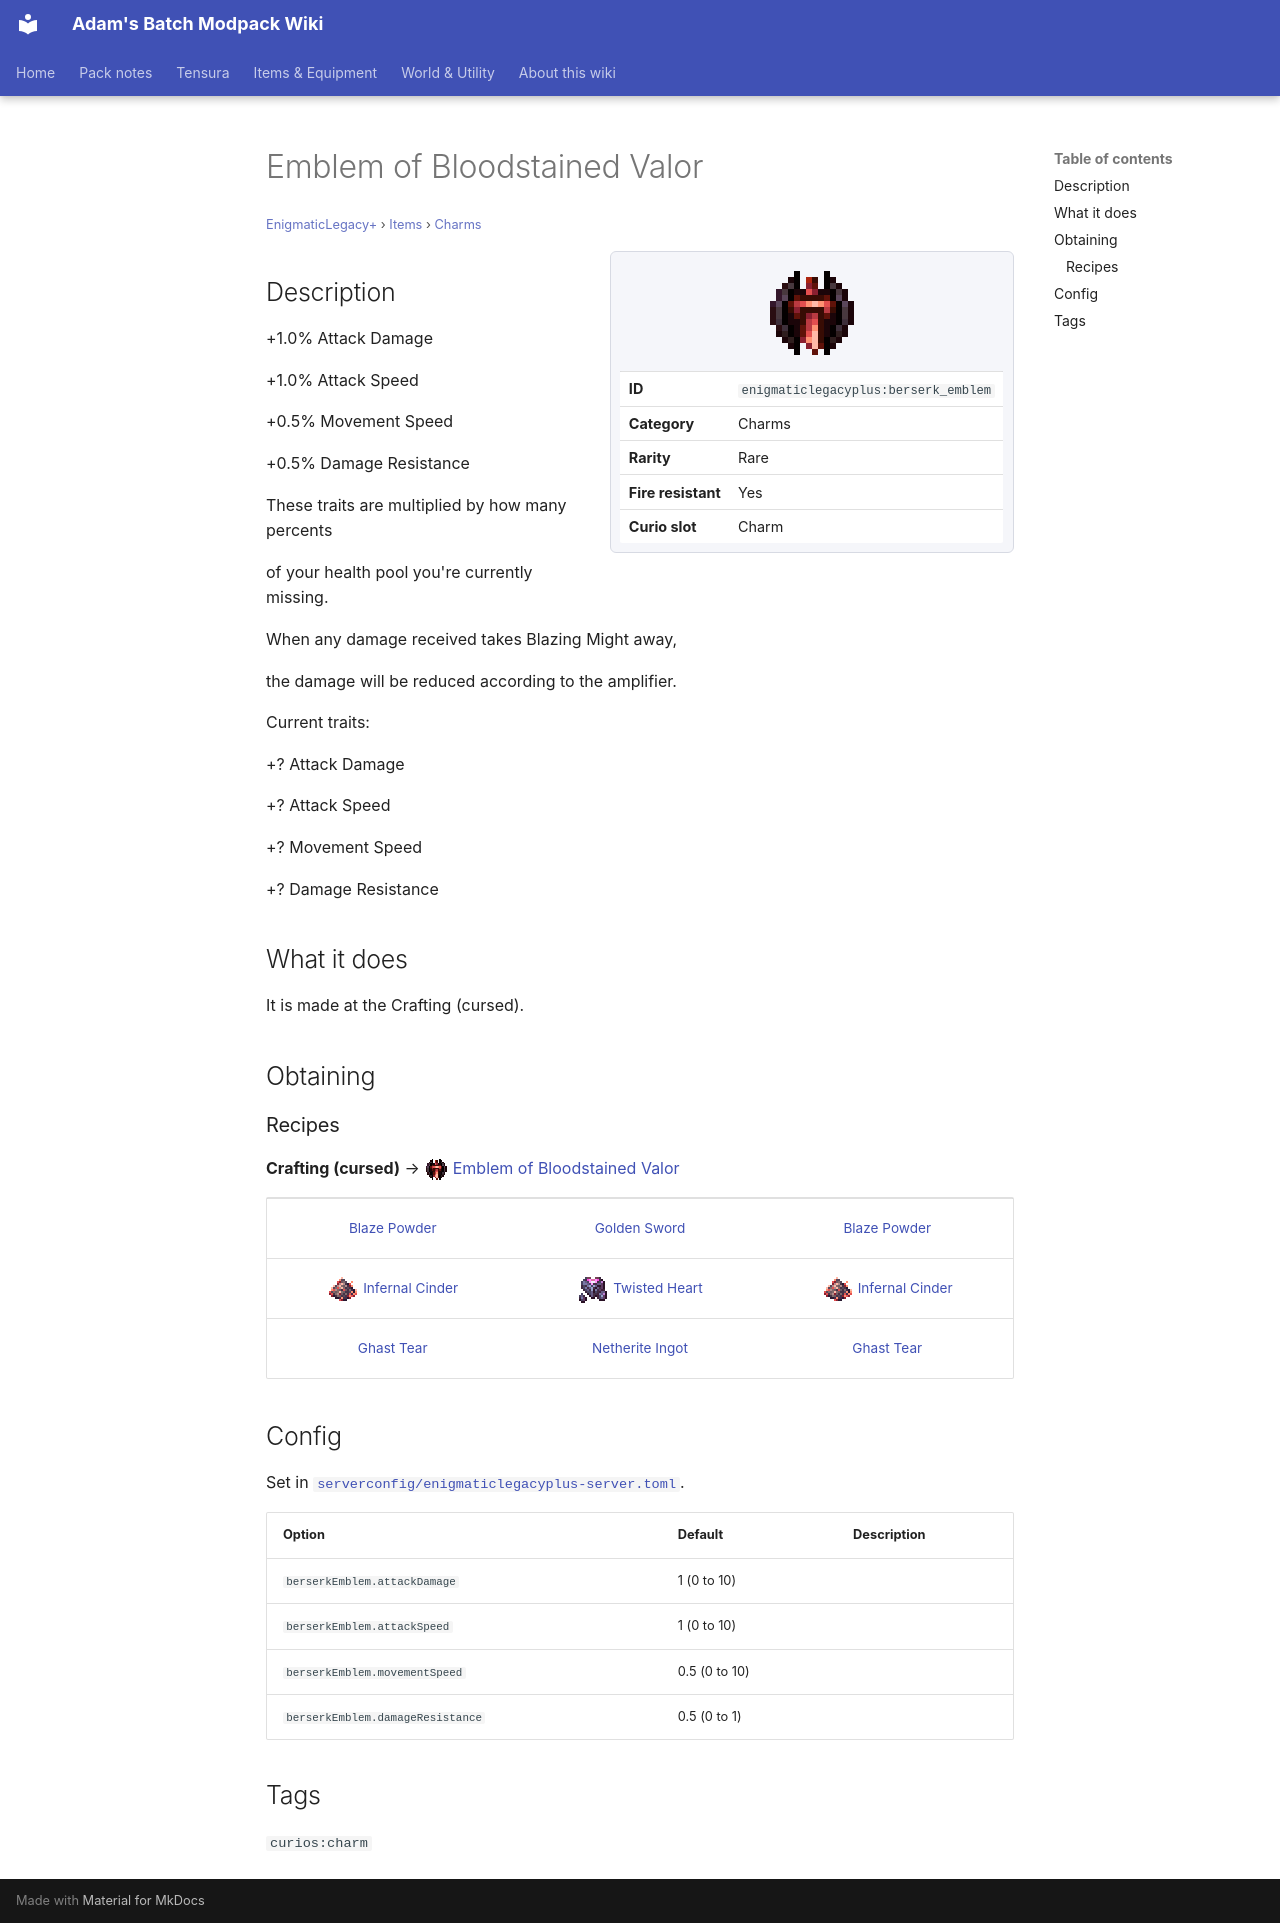

repository: Proteus-Nell/Adams-Batch-MC-Modpack-Wiki · page: enigmatic-legacy-plus/items/charms/berserk-emblem/index.html · generator: mkdocs

# Emblem of Bloodstained Valor

<small>[EnigmaticLegacy+](../../index.md) &rsaquo; [Items](../index.md) &rsaquo; [Charms](index.md)</small>

<div class="infobox" markdown>

![Emblem of Bloodstained Valor](../../../assets/icons/enigmaticlegacyplus/item/berserk_emblem.png)

| | |
|---|---|
| **ID** | `enigmaticlegacyplus:berserk_emblem` |
| **Category** | Charms |
| **Rarity** | Rare |
| **Fire resistant** | Yes |
| **Curio slot** | Charm |

</div>

## Description

+1.0% Attack Damage

+1.0% Attack Speed

+0.5% Movement Speed

+0.5% Damage Resistance

These traits are multiplied by how many percents

of your health pool you're currently missing.

When any damage received takes Blazing Might away,

the damage will be reduced according to the amplifier.

Current traits:

+? Attack Damage

+? Attack Speed

+? Movement Speed

+? Damage Resistance

## What it does

It is made at the Crafting (cursed).

## Obtaining

### Recipes

**Crafting (cursed)** &rarr; ![](../../../assets/icons/enigmaticlegacyplus/item/berserk_emblem.png) [Emblem of Bloodstained Valor](berserk-emblem.md)

<div class="recipe" markdown>

| | | |
|---|---|---|
|  [Blaze Powder](https://minecraft.wiki/w/Blaze_Powder) |  [Golden Sword](https://minecraft.wiki/w/Golden_Sword) |  [Blaze Powder](https://minecraft.wiki/w/Blaze_Powder) |
| ![](../../../assets/icons/enigmaticlegacyplus/item/infernal_cinder.png) [Infernal Cinder](../generic/infernal-cinder.md) | ![](../../../assets/icons/enigmaticlegacyplus/item/twisted_heart.png) [Twisted Heart](../materials/twisted-heart.md) | ![](../../../assets/icons/enigmaticlegacyplus/item/infernal_cinder.png) [Infernal Cinder](../generic/infernal-cinder.md) |
|  [Ghast Tear](https://minecraft.wiki/w/Ghast_Tear) |  [Netherite Ingot](https://minecraft.wiki/w/Netherite_Ingot) |  [Ghast Tear](https://minecraft.wiki/w/Ghast_Tear) |

</div>

## Config

Set in [`serverconfig/enigmaticlegacyplus-server.toml`](../../configs/serverconfig-enigmaticlegacyplus-server.md).

| Option | Default | Description |
|---|---|---|
| `berserkEmblem.attackDamage` | 1 (0 to 10) |  |
| `berserkEmblem.attackSpeed` | 1 (0 to 10) |  |
| `berserkEmblem.movementSpeed` | 0.5 (0 to 10) |  |
| `berserkEmblem.damageResistance` | 0.5 (0 to 1) |  |

## Tags

`curios:charm`
